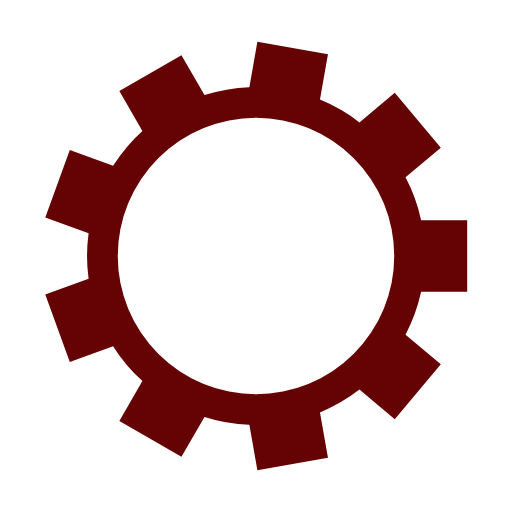
t = 0.00 s
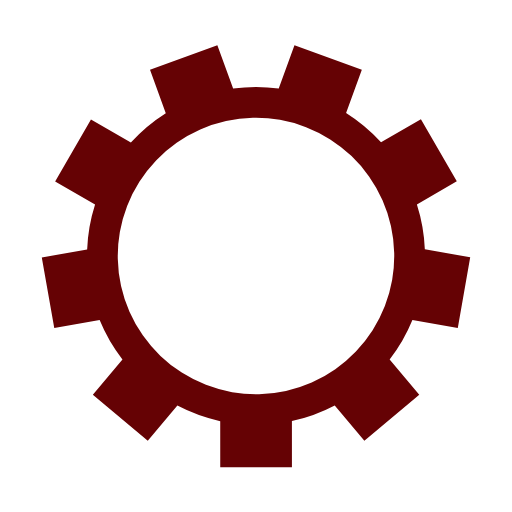
t = 0.12 s
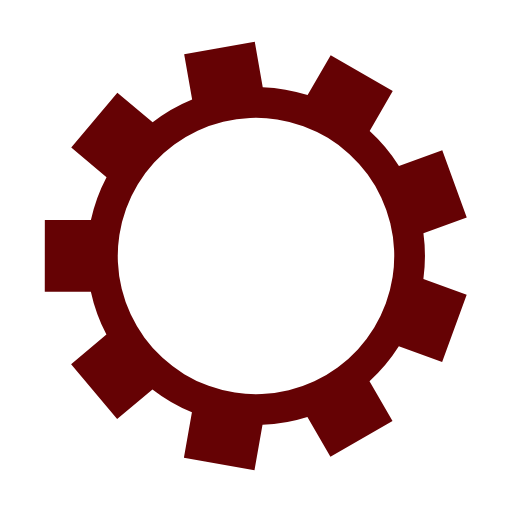
t = 0.23 s
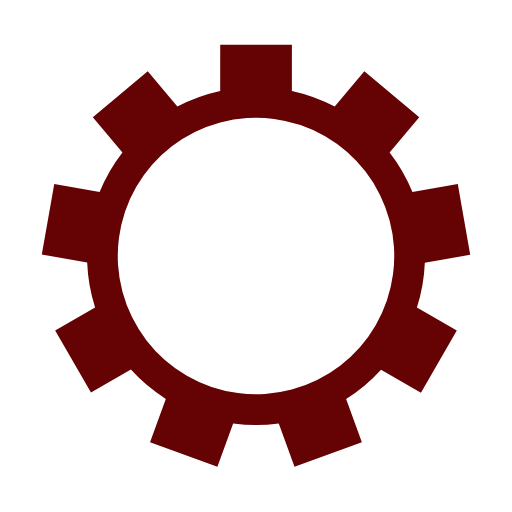
t = 0.35 s

The animated SVG that drew these frames (rendered in a browser with its animation timeline set to each time). Animation: 1 SMIL element (animateTransform=1); one cycle of 0.47 s, repeats indefinitely.

<?xml version="1.0" encoding="utf-8"?>
<svg xmlns="http://www.w3.org/2000/svg" xmlns:xlink="http://www.w3.org/1999/xlink" style="margin: auto; background: none; display: block; shape-rendering: auto;" width="271px" height="271px" viewBox="0 0 100 100" preserveAspectRatio="xMidYMid">
<g transform="translate(50 50)">
<g>
<animateTransform attributeName="transform" type="rotate" values="0;40" keyTimes="0;1" dur="0.46511627906976744s" repeatCount="indefinite"></animateTransform><path d="M32.2490309931942 -7 L41.2490309931942 -7 L41.2490309931942 7 L32.2490309931942 7 A33 33 0 0 1 29.203704256113888 15.366966444989576 L29.203704256113888 15.366966444989576 L36.09810424418469 21.15205493216843 L27.09907770857314 31.876677135834125 L20.20467772050234 26.09158864865527 A33 33 0 0 1 12.493639734577986 30.543558505560124 L12.493639734577986 30.543558505560124 L14.05647333358036 39.40682828267 L0.26916479140945127 41.83790277000702 L-1.2936688075929226 32.97463299289715 A33 33 0 0 1 -10.062337670106023 31.428480087537885 L-10.062337670106023 31.428480087537885 L-14.562337670106022 39.22270872159783 L-26.686693323088164 32.22270872159784 L-22.186693323088164 24.42848008753789 A33 33 0 0 1 -27.910035448520958 17.607666547907574 L-27.910035448520958 17.607666547907574 L-36.367269035594134 20.685847837838594 L-41.1555510421535 7.53015114683588 L-32.69831745508032 4.451969856904861 A33 33 0 0 1 -32.69831745508032 -4.451969856904853 L-32.69831745508032 -4.451969856904853 L-41.1555510421535 -7.530151146835871 L-36.367269035594134 -20.685847837838583 L-27.91003544852096 -17.607666547907566 A33 33 0 0 1 -22.18669332308818 -24.428480087537874 L-22.18669332308818 -24.428480087537874 L-26.686693323088182 -32.22270872159782 L-14.562337670106047 -39.222708721597826 L-10.062337670106045 -31.428480087537878 A33 33 0 0 1 -1.293668807592938 -32.97463299289715 L-1.293668807592938 -32.97463299289715 L0.26916479140943195 -41.83790277000702 L14.056473333580342 -39.406828282670006 L12.493639734577972 -30.543558505560128 A33 33 0 0 1 20.204677720502332 -26.091588648655275 L20.204677720502332 -26.091588648655275 L27.099077708573134 -31.876677135834132 L36.09810424418468 -21.152054932168443 L29.203704256113884 -15.366966444989588 A33 33 0 0 1 32.2490309931942 -7.000000000000006 M0 -27A27 27 0 1 0 0 27 A27 27 0 1 0 0 -27" fill="#650204"></path></g></g>
<!-- [ldio] generated by https://loading.io/ --></svg>